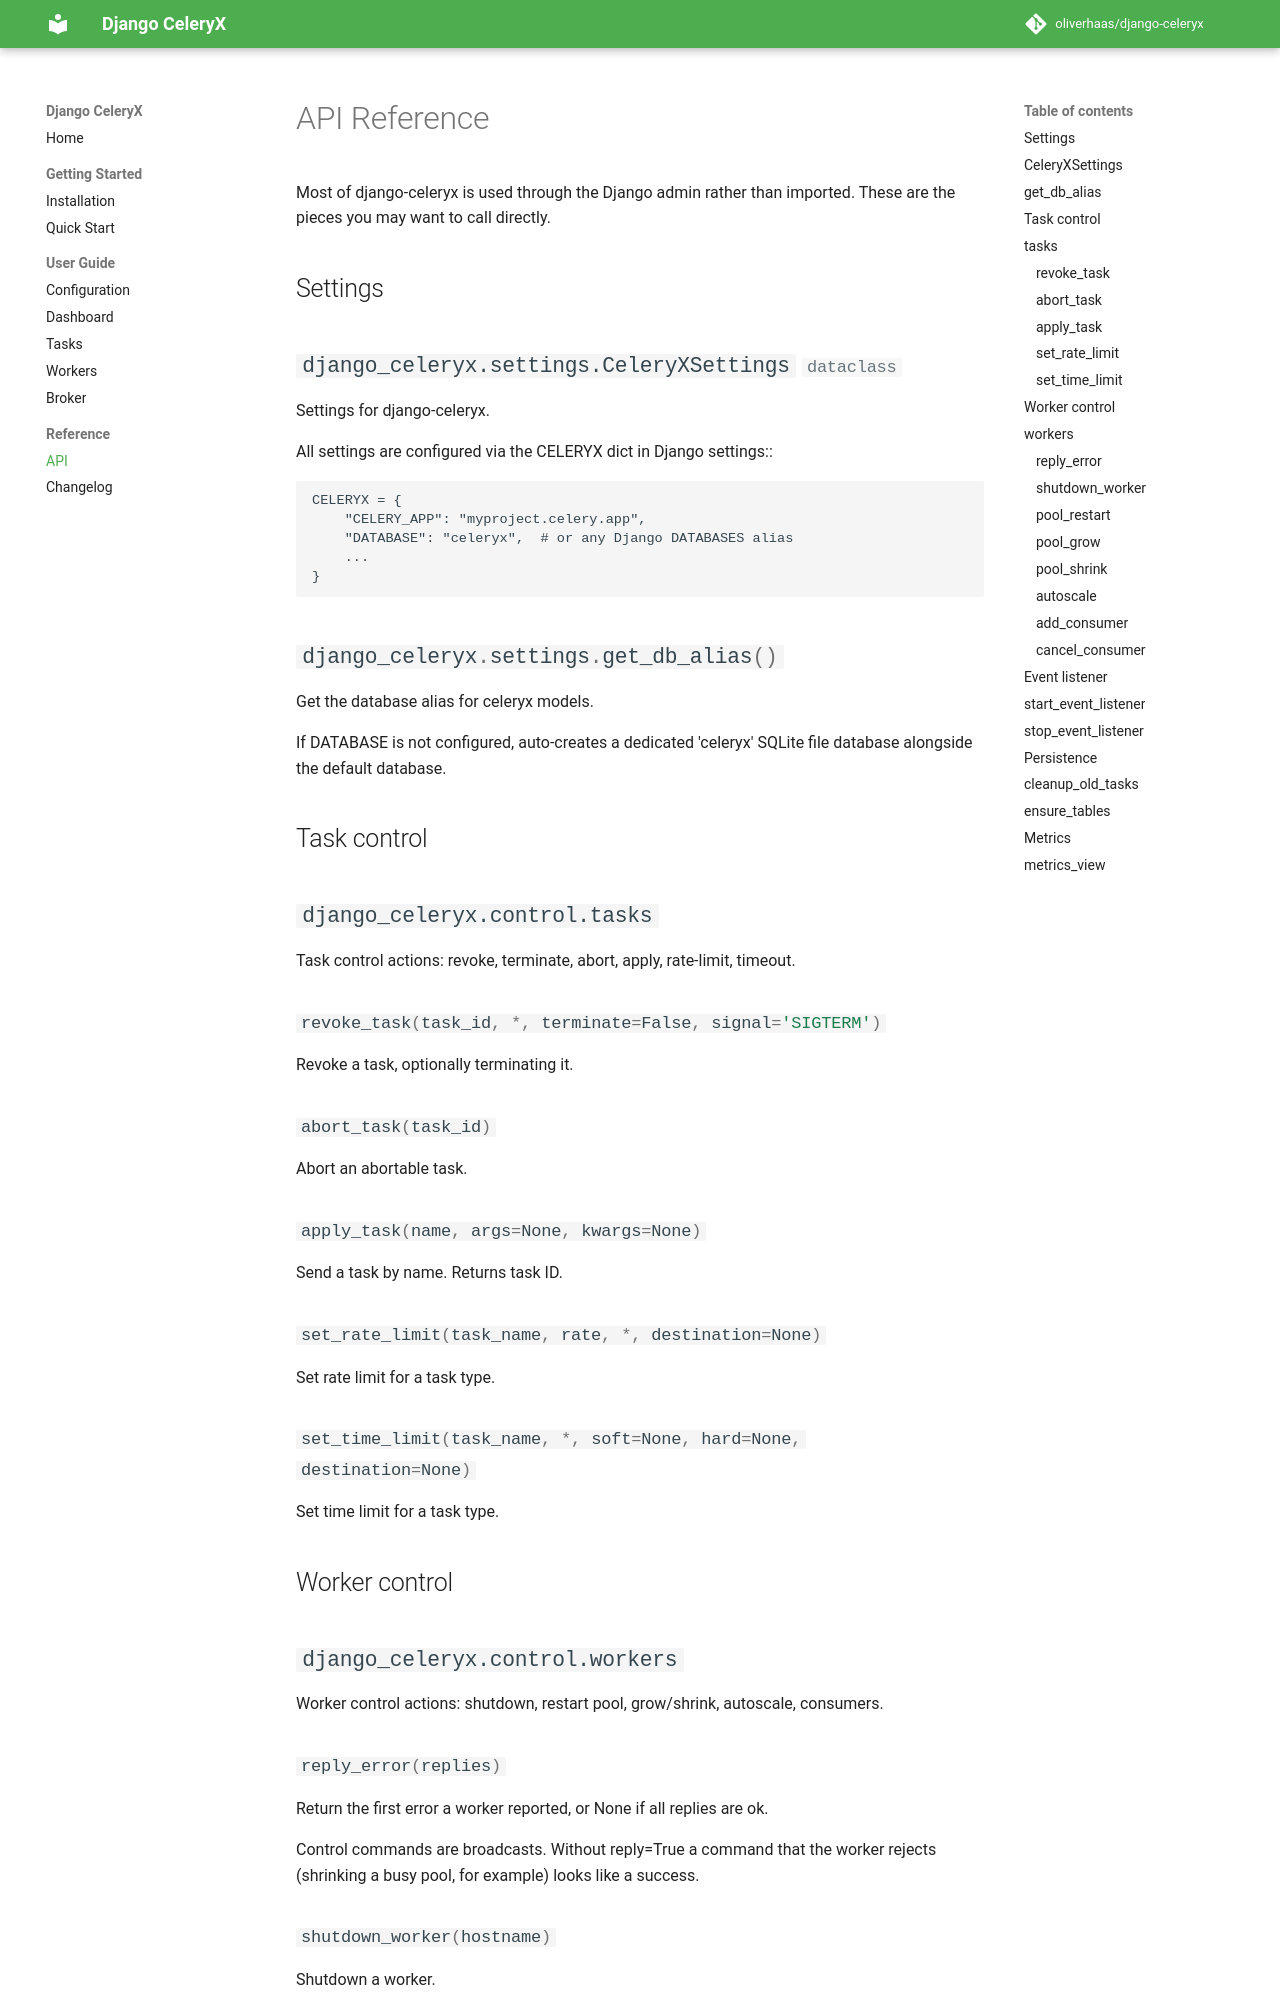

repository: oliverhaas/django-celeryx · page: 0.1.0a3/reference/api/index.html · generator: mkdocs

# API Reference

Most of django-celeryx is used through the Django admin rather than imported.
These are the pieces you may want to call directly.

## Settings

::: django_celeryx.settings.CeleryXSettings

::: django_celeryx.settings.get_db_alias

## Task control

::: django_celeryx.control.tasks
